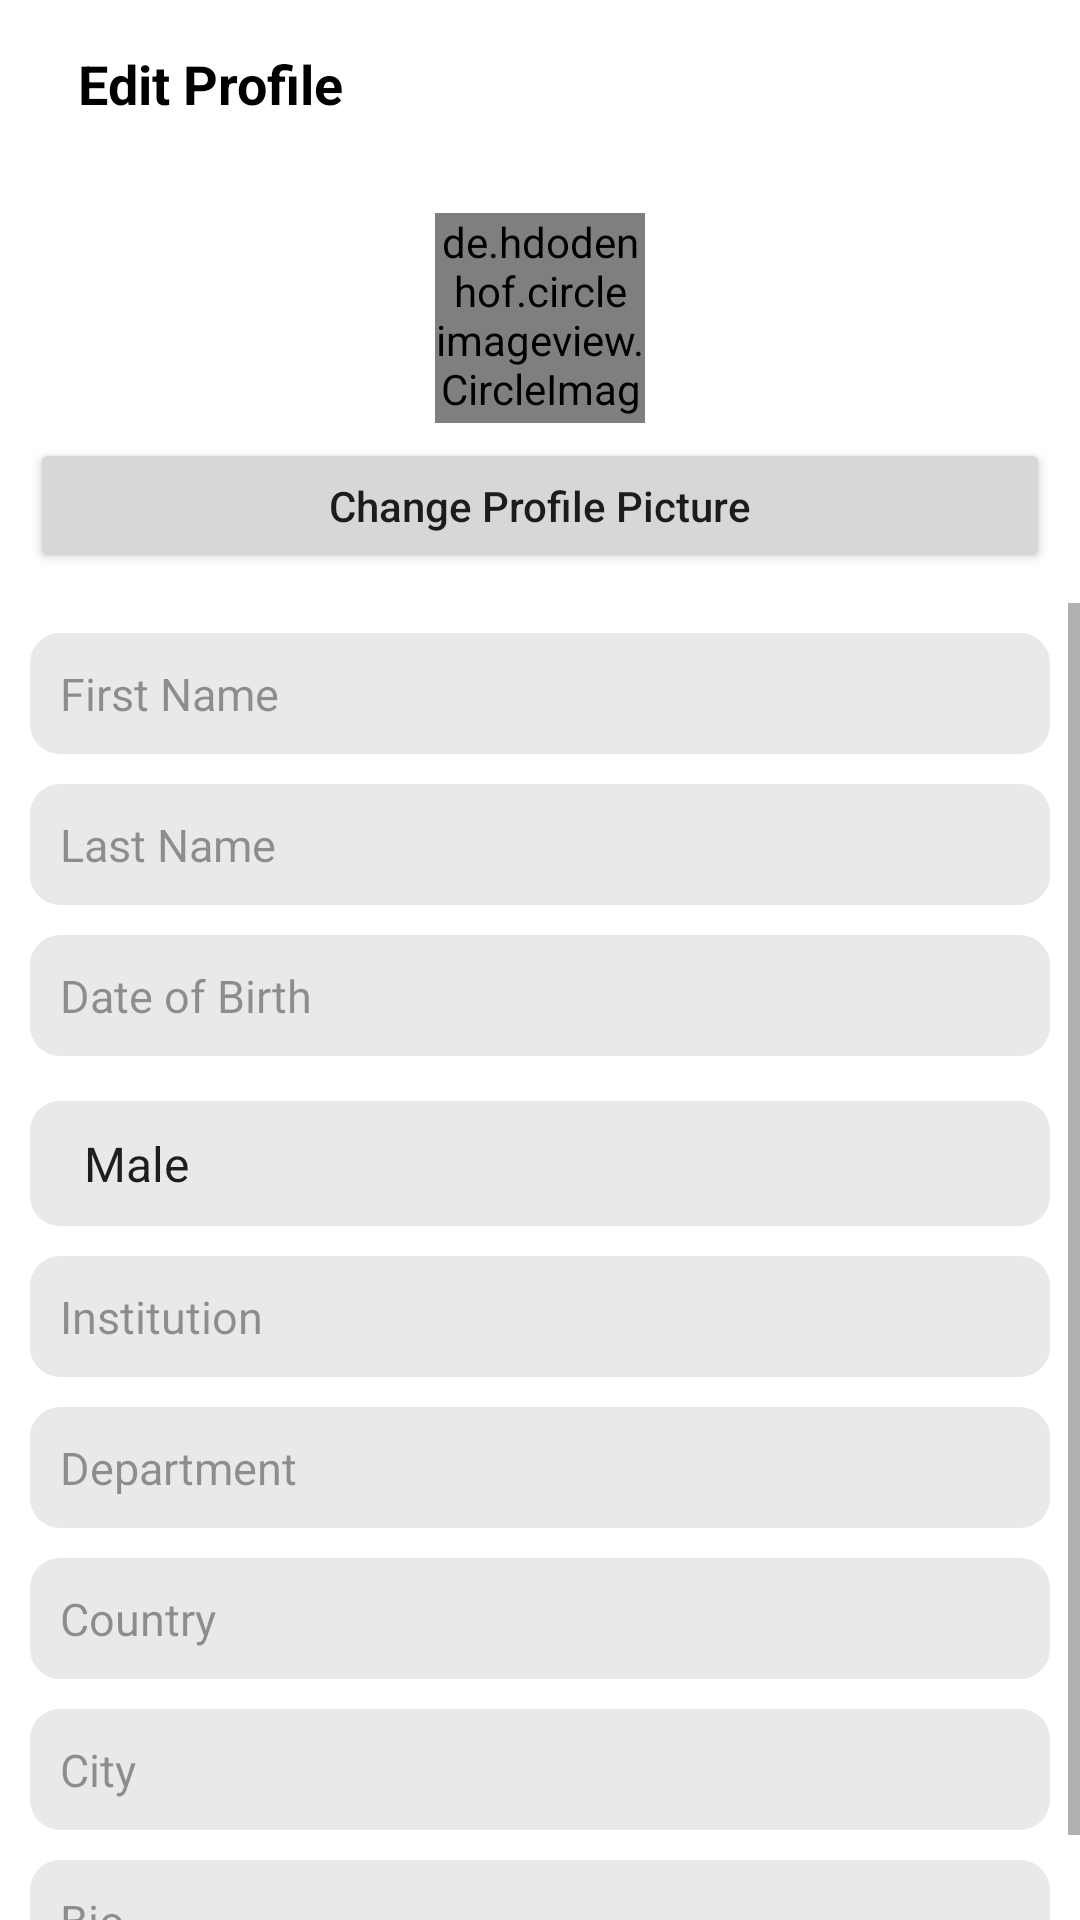

This screen was rendered from an Android layout file. Write that file and the resources it references.
<!-- AndroidManifest.xml: application theme Theme.CConnect -->
<!-- res/layout/activity_edit_profile.xml -->
<?xml version="1.0" encoding="utf-8"?>
<LinearLayout xmlns:android="http://schemas.android.com/apk/res/android"
    xmlns:app="http://schemas.android.com/apk/res-auto"
    xmlns:tools="http://schemas.android.com/tools"
    android:layout_width="match_parent"
    android:layout_height="match_parent"
    android:orientation="vertical"
    tools:context=".Activities.EditProfileActivity">

    <com.google.android.material.appbar.AppBarLayout
        android:id="@+id/bar"
        android:layout_width="match_parent"
        android:layout_height="wrap_content"
        android:background="?android:windowBackground">

        <androidx.appcompat.widget.Toolbar
            android:id="@+id/toolbar"
            android:layout_width="match_parent"
            android:layout_height="wrap_content"
            android:background="?android:windowBackground">

            <RelativeLayout
                android:layout_width="match_parent"
                android:layout_height="wrap_content">

                <ImageView
                    android:id="@+id/close"
                    android:layout_width="wrap_content"
                    android:layout_height="wrap_content"
                    android:layout_alignParentStart="true"
                    android:layout_centerVertical="true"
                    android:src="@drawable/ic_close" />

                <TextView
                    android:layout_width="wrap_content"
                    android:layout_height="wrap_content"
                    android:layout_centerVertical="true"
                    android:layout_marginStart="10dp"
                    android:layout_toEndOf="@id/close"
                    android:text="Edit Profile"
                    android:textColor="@color/black"
                    android:textSize="18sp"
                    android:textStyle="bold" />

                <ImageView
                    android:id="@+id/update"
                    android:layout_width="wrap_content"
                    android:layout_height="wrap_content"
                    android:layout_alignParentEnd="true"
                    android:layout_alignParentRight="true"
                    android:layout_centerVertical="true"
                    android:layout_marginRight="10dp"
                    android:src="@drawable/ic_check" />


            </RelativeLayout>
        </androidx.appcompat.widget.Toolbar>
    </com.google.android.material.appbar.AppBarLayout>


    <LinearLayout
        android:layout_width="match_parent"
        android:layout_height="145dp"
        android:orientation="vertical"
        android:padding="10dp">


        <de.hdodenhof.circleimageview.CircleImageView
            android:id="@+id/userImage"
            android:layout_width="70dp"
            android:layout_height="70dp"
            android:layout_gravity="center"
            android:layout_margin="5dp"
            android:src="@drawable/default_user" />

        <Button
            android:id="@+id/changePictureButton"
            android:layout_width="match_parent"
            android:layout_height="wrap_content"
            android:text="Change Profile Picture"
            android:textAllCaps="false"/>


    </LinearLayout>

    <ScrollView
        android:layout_width="match_parent"
        android:layout_height="match_parent">

        <LinearLayout
            android:layout_width="match_parent"
            android:layout_height="wrap_content"
            android:layout_margin="10dp"
            android:orientation="vertical">

            <EditText
                android:id="@+id/editFirstName"
                android:layout_width="match_parent"
                android:layout_height="wrap_content"
                android:layout_marginBottom="10dp"
                android:background="@drawable/background_forms"
                android:ems="1"

                android:hint="First Name"
                android:inputType="text"
                android:padding="10dp"
                android:textColor="#1c1c1c"
                android:textColorHint="#65000000"
                android:textSize="15sp"
                android:textStyle="normal" />

            <EditText
                android:id="@+id/editLastName"
                android:layout_width="match_parent"
                android:layout_height="wrap_content"
                android:layout_marginBottom="10dp"
                android:background="@drawable/background_forms"
                android:ems="1"
                android:hint="Last Name"
                android:inputType="text"
                android:padding="10dp"
                android:textColor="#1c1c1c"
                android:textColorHint="#65000000"
                android:textSize="15sp"
                android:textStyle="normal" />


            
            
            
            
            
            
            
            <EditText
                android:id="@+id/editDOB"
                android:layout_width="match_parent"
                android:layout_height="wrap_content"
                android:layout_marginBottom="15dp"
                android:background="@drawable/background_forms"
                android:ems="1"
                android:hint="Date of Birth"
                android:inputType="text|number"
                android:padding="10dp"
                android:textColor="#1c1c1c"
                android:textColorHint="#65000000"
                android:textSize="15sp"
                android:textStyle="normal"
                android:editable="false"
                android:focusable="false"
                android:focusableInTouchMode="false"/>

            <Spinner
                android:id="@+id/editGender"
                android:layout_width="match_parent"
                android:layout_height="wrap_content"
                android:layout_marginBottom="10dp"
                android:background="@drawable/background_forms"
                android:entries="@array/gender"
                android:padding="10dp"
                android:scrollbarSize="15dp" />

            <EditText
                android:id="@+id/editInstitution"
                android:layout_width="match_parent"
                android:layout_height="wrap_content"
                android:layout_marginBottom="10dp"
                android:background="@drawable/background_forms"
                android:ems="1"
                android:hint="Institution"
                android:inputType="text"
                android:padding="10dp"
                android:textColor="#1c1c1c"
                android:textColorHint="#65000000"
                android:textSize="15sp"
                android:textStyle="normal" />

            <EditText
                android:id="@+id/editDepartment"
                android:layout_width="match_parent"
                android:layout_height="wrap_content"
                android:layout_marginBottom="10dp"
                android:background="@drawable/background_forms"
                android:ems="1"
                android:hint="Department"
                android:inputType="text"
                android:padding="10dp"
                android:textColor="#1c1c1c"
                android:textColorHint="#65000000"
                android:textSize="15sp"
                android:textStyle="normal" />

            <EditText
                android:id="@+id/editCountry"
                android:layout_width="match_parent"
                android:layout_height="wrap_content"
                android:layout_marginBottom="10dp"
                android:background="@drawable/background_forms"
                android:ems="1"
                android:hint="Country"
                android:inputType="text"
                android:padding="10dp"
                android:textColor="#1c1c1c"
                android:textColorHint="#65000000"
                android:textSize="15sp"
                android:textStyle="normal" />

            <EditText
                android:id="@+id/editCity"
                android:layout_width="match_parent"
                android:layout_height="wrap_content"
                android:layout_marginBottom="10dp"
                android:background="@drawable/background_forms"
                android:ems="1"
                android:hint="City"
                android:inputType="text"
                android:padding="10dp"
                android:textColor="#1c1c1c"
                android:textColorHint="#65000000"
                android:textSize="15sp"
                android:textStyle="normal" />

            <EditText
                android:id="@+id/editBio"
                android:layout_width="match_parent"
                android:layout_height="wrap_content"
                android:layout_marginBottom="10dp"
                android:background="@drawable/background_forms"
                android:ems="1"
                android:hint="Bio"
                android:inputType="text"
                android:padding="10dp"
                android:textColor="#1c1c1c"
                android:textColorHint="#65000000"
                android:textSize="15sp"
                android:textStyle="normal" />

        </LinearLayout>
    </ScrollView>

</LinearLayout>
<!-- resources referenced by this layout -->
<resources>
  <string-array name="gender">
          <item>Male</item>
          <item>Female</item>
          <item>Other</item>
      </string-array>
  <color name="black">#FF000000</color>
  <!-- drawable background_forms (drawable) -->
  <?xml version="1.0" encoding="utf-8"?>
  <shape
      android:shape="rectangle"
  
      xmlns:android="http://schemas.android.com/apk/res/android">
      <corners android:radius="10dp"/>
      <solid android:color="@color/form"/>
  </shape>
  <style name="Theme.CConnect" parent="Theme.MaterialComponents.Light.NoActionBar">
          
          <item name="colorPrimary">@color/logo</item>
          <item name="colorPrimaryVariant">@color/purple_700</item>
          <item name="colorOnPrimary">@color/white</item>
          
          <item name="colorSecondary">@color/teal_200</item>
          <item name="colorSecondaryVariant">@color/teal_700</item>
          <item name="colorOnSecondary">@color/black</item>
          
          <item name="android:statusBarColor" tools:targetApi="l">@color/button</item>
          
      </style>
  <color name="form">#EAE9E9</color>
  <color name="logo">#2196F3</color>
  <color name="purple_700">#FF3700B3</color>
  <color name="white">#FFFFFFFF</color>
  <color name="teal_200">#FF03DAC5</color>
  <color name="teal_700">#FF018786</color>
  <color name="button">#2196F3</color>
</resources>
